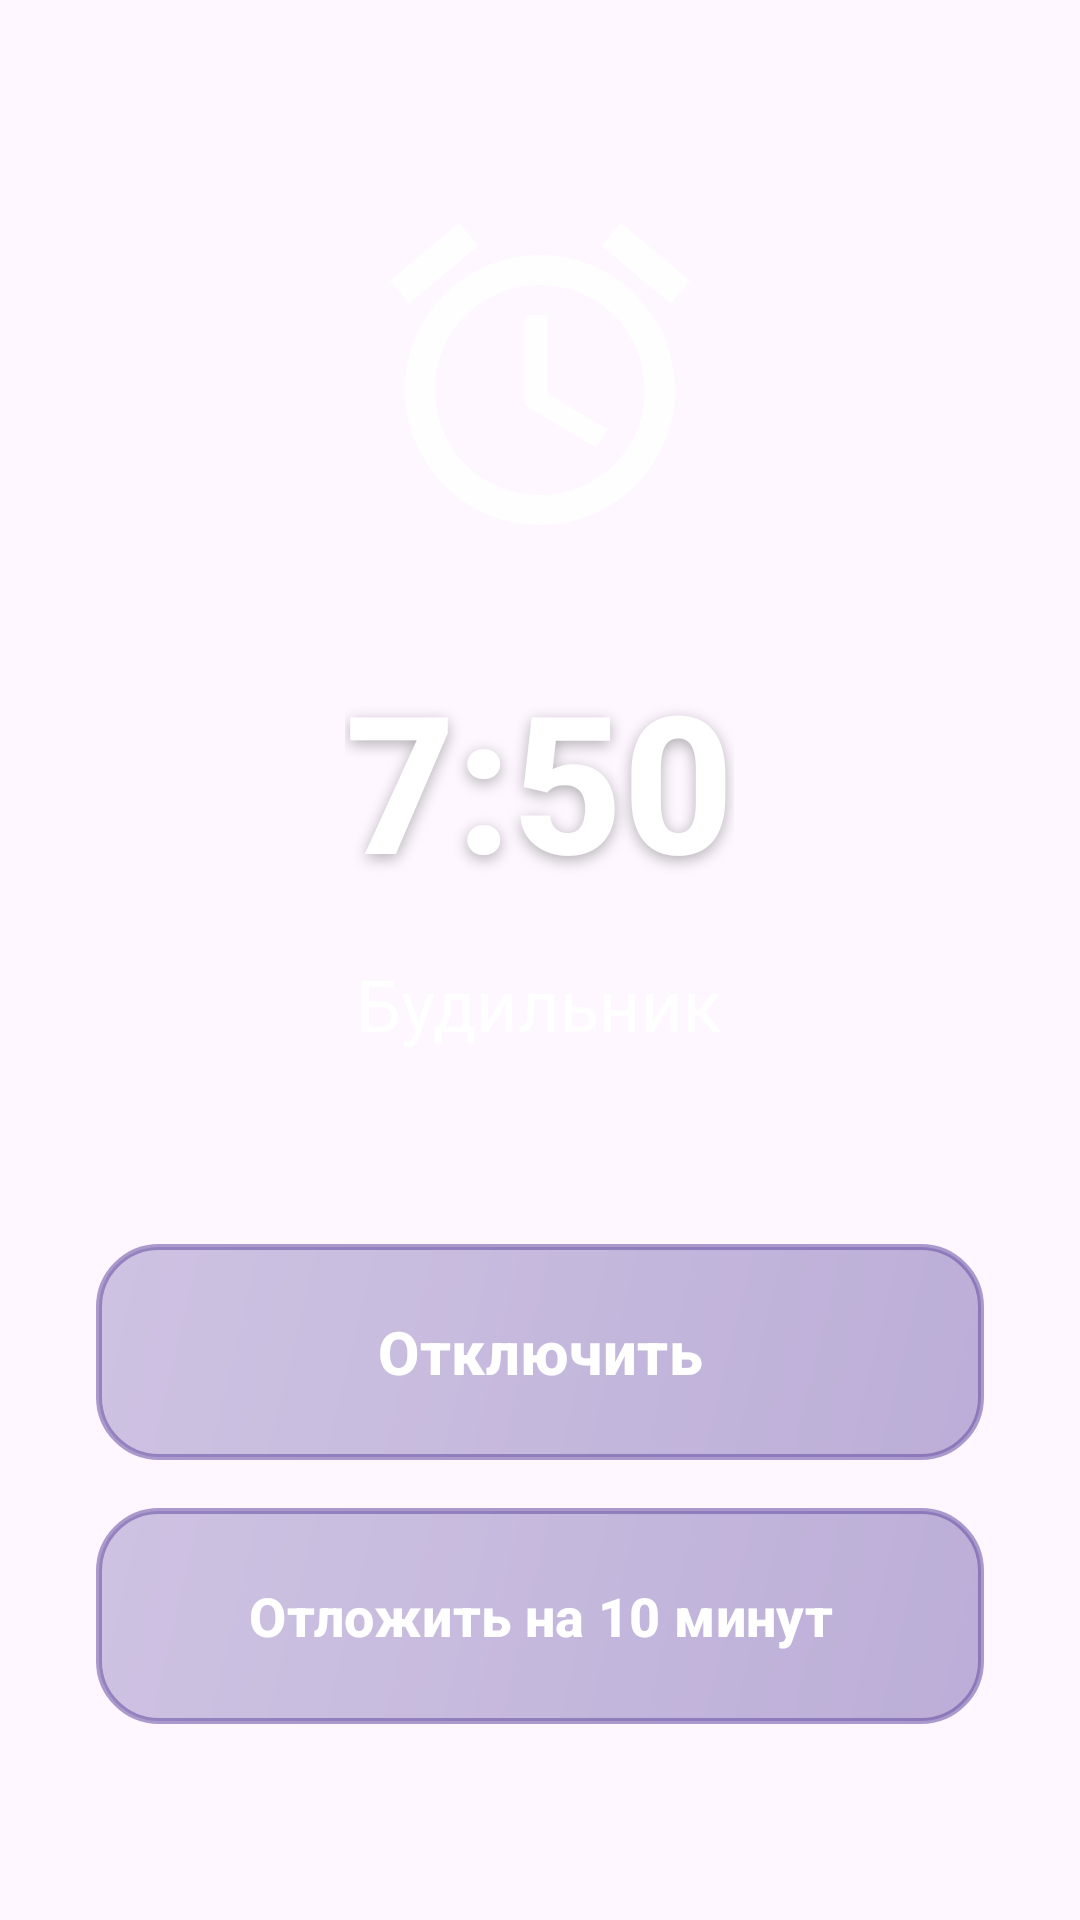

This screen was rendered from an Android layout file. Write that file and the resources it references.
<!-- AndroidManifest.xml: application theme Theme.DecimalClock -->
<!-- res/layout/activity_alarm_dismiss.xml -->
<?xml version="1.0" encoding="utf-8"?>
<FrameLayout xmlns:android="http://schemas.android.com/apk/res/android"
    android:layout_width="match_parent"
    android:layout_height="match_parent"
    android:id="@+id/rootLayout">

    <LinearLayout
        android:layout_width="match_parent"
        android:layout_height="match_parent"
        android:orientation="vertical"
        android:gravity="center"
        android:padding="32dp">

        
        <ImageView
            android:layout_width="120dp"
            android:layout_height="120dp"
            android:src="@drawable/ic_alarm"
            android:tint="@color/white"
            android:layout_marginBottom="32dp" />

        
        <TextView
            android:id="@+id/alarmTimeText"
            android:layout_width="wrap_content"
            android:layout_height="wrap_content"
            android:text="7:50"
            android:textSize="64sp"
            android:textColor="@color/white"
            android:fontFamily="sans-serif-medium"
            android:textStyle="bold"
            android:shadowColor="@color/black_30"
            android:shadowDx="0"
            android:shadowDy="4"
            android:shadowRadius="12"
            android:layout_marginBottom="16dp" />

        
        <TextView
            android:layout_width="wrap_content"
            android:layout_height="wrap_content"
            android:text="Будильник"
            android:textSize="24sp"
            android:textColor="@color/white_90"
            android:layout_marginBottom="64dp" />

        
        <Button
            android:id="@+id/dismissButton"
            android:layout_width="match_parent"
            android:layout_height="72dp"
            android:text="Отключить"
            android:textColor="@color/white"
            android:textSize="20sp"
            android:textStyle="bold"
            android:background="@drawable/button_premium"
            android:layout_marginBottom="16dp"
            android:elevation="4dp"
            android:stateListAnimator="@null" />

        
        <Button
            android:id="@+id/snoozeButton"
            android:layout_width="match_parent"
            android:layout_height="72dp"
            android:text="Отложить на 10 минут"
            android:textColor="@color/white"
            android:textSize="18sp"
            android:textStyle="bold"
            android:background="@drawable/button_premium"
            android:elevation="4dp"
            android:stateListAnimator="@null" />

    </LinearLayout>

</FrameLayout>
<!-- resources referenced by this layout -->
<resources>
  <color name="black_30">#4D000000</color>
  <color name="white">#FFFFFF</color>
  <color name="white_90">#E6FFFFFF</color>
  <!-- drawable button_premium (drawable) -->
  <?xml version="1.0" encoding="utf-8"?>
  <ripple xmlns:android="http://schemas.android.com/apk/res/android"
      android:color="#60FFFFFF">
      <item>
          <shape android:shape="rectangle">
              <gradient
                  android:startColor="#70FFFFFF"
                  android:endColor="#50FFFFFF"
                  android:angle="135"
                  android:type="linear" />
              <corners android:radius="20dp" />
              <stroke
                  android:width="2dp"
                  android:color="#90FFFFFF" />
          </shape>
      </item>
  </ripple>
  <!-- drawable ic_alarm (drawable) -->
  <?xml version="1.0" encoding="utf-8"?>
  <vector xmlns:android="http://schemas.android.com/apk/res/android"
      android:width="24dp"
      android:height="24dp"
      android:viewportWidth="24"
      android:viewportHeight="24">
      <path
          android:fillColor="#C8FFFFFF"
          android:pathData="M12,20c3.9,0 7,-3.1 7,-7s-3.1,-7 -7,-7 -7,3.1 -7,7 3.1,7 7,7zM12,4c4.97,0 9,4.03 9,9s-4.03,9 -9,9 -9,-4.03 -9,-9 4.03,-9 9,-9zM12.5,8L11,8v6l4.75,2.85 0.75,-1.23 -4,-2.37L12.5,8zM7.88,3.39L6.6,1.86 2,5.71l1.29,1.53 4.59,-3.85zM22,5.72l-4.6,-3.86 -1.29,1.53 4.6,3.86L22,5.72z"/>
  </vector>
  <style name="Theme.DecimalClock" parent="Theme.Material3.Light.NoActionBar">
          <item name="android:statusBarColor">@android:color/transparent</item>
          <item name="android:navigationBarColor">@android:color/transparent</item>
          <item name="android:windowTranslucentStatus">true</item>
          <item name="android:windowTranslucentNavigation">true</item>
          <item name="android:windowDrawsSystemBarBackgrounds">true</item>
      </style>
</resources>
